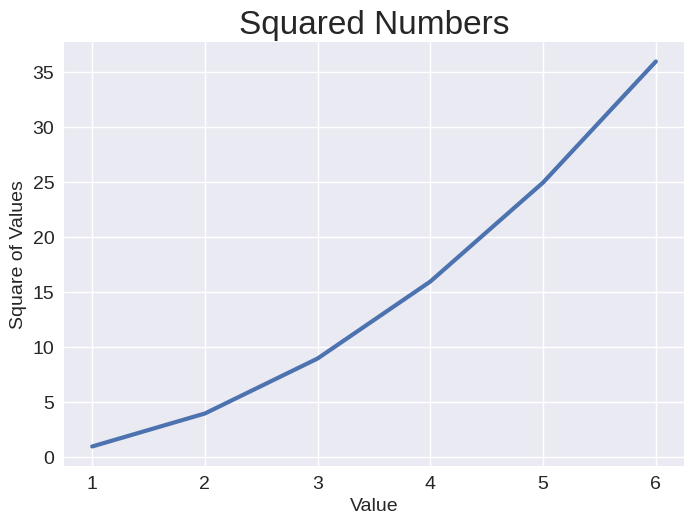

This chart was generated by the following Python code:
""" A simple plot of squared numbers. """

import matplotlib.pyplot as plt

inputs  = [ 1, 2, 3, 4, 5, 6 ]
squares = [ 1, 4, 9, 16, 25, 36 ]

# Try a built-in style. (The code 'plt.style.available' will list the styles.)
plt.style.use( 'seaborn-v0_8' )
fig, ax = plt.subplots()
ax.plot( inputs, squares, linewidth=3 )  # Plotting 'squares' with increased line thickness

# Set the chart title and axes labels.
ax.set_title( "Squared Numbers", fontsize=24 )
ax.set_xlabel( "Value", fontsize=14 )
ax.set_ylabel( "Square of Values", fontsize=14 )

# Set the size of the axis tics and their values
ax.tick_params( labelsize=14 )

plt.show()
